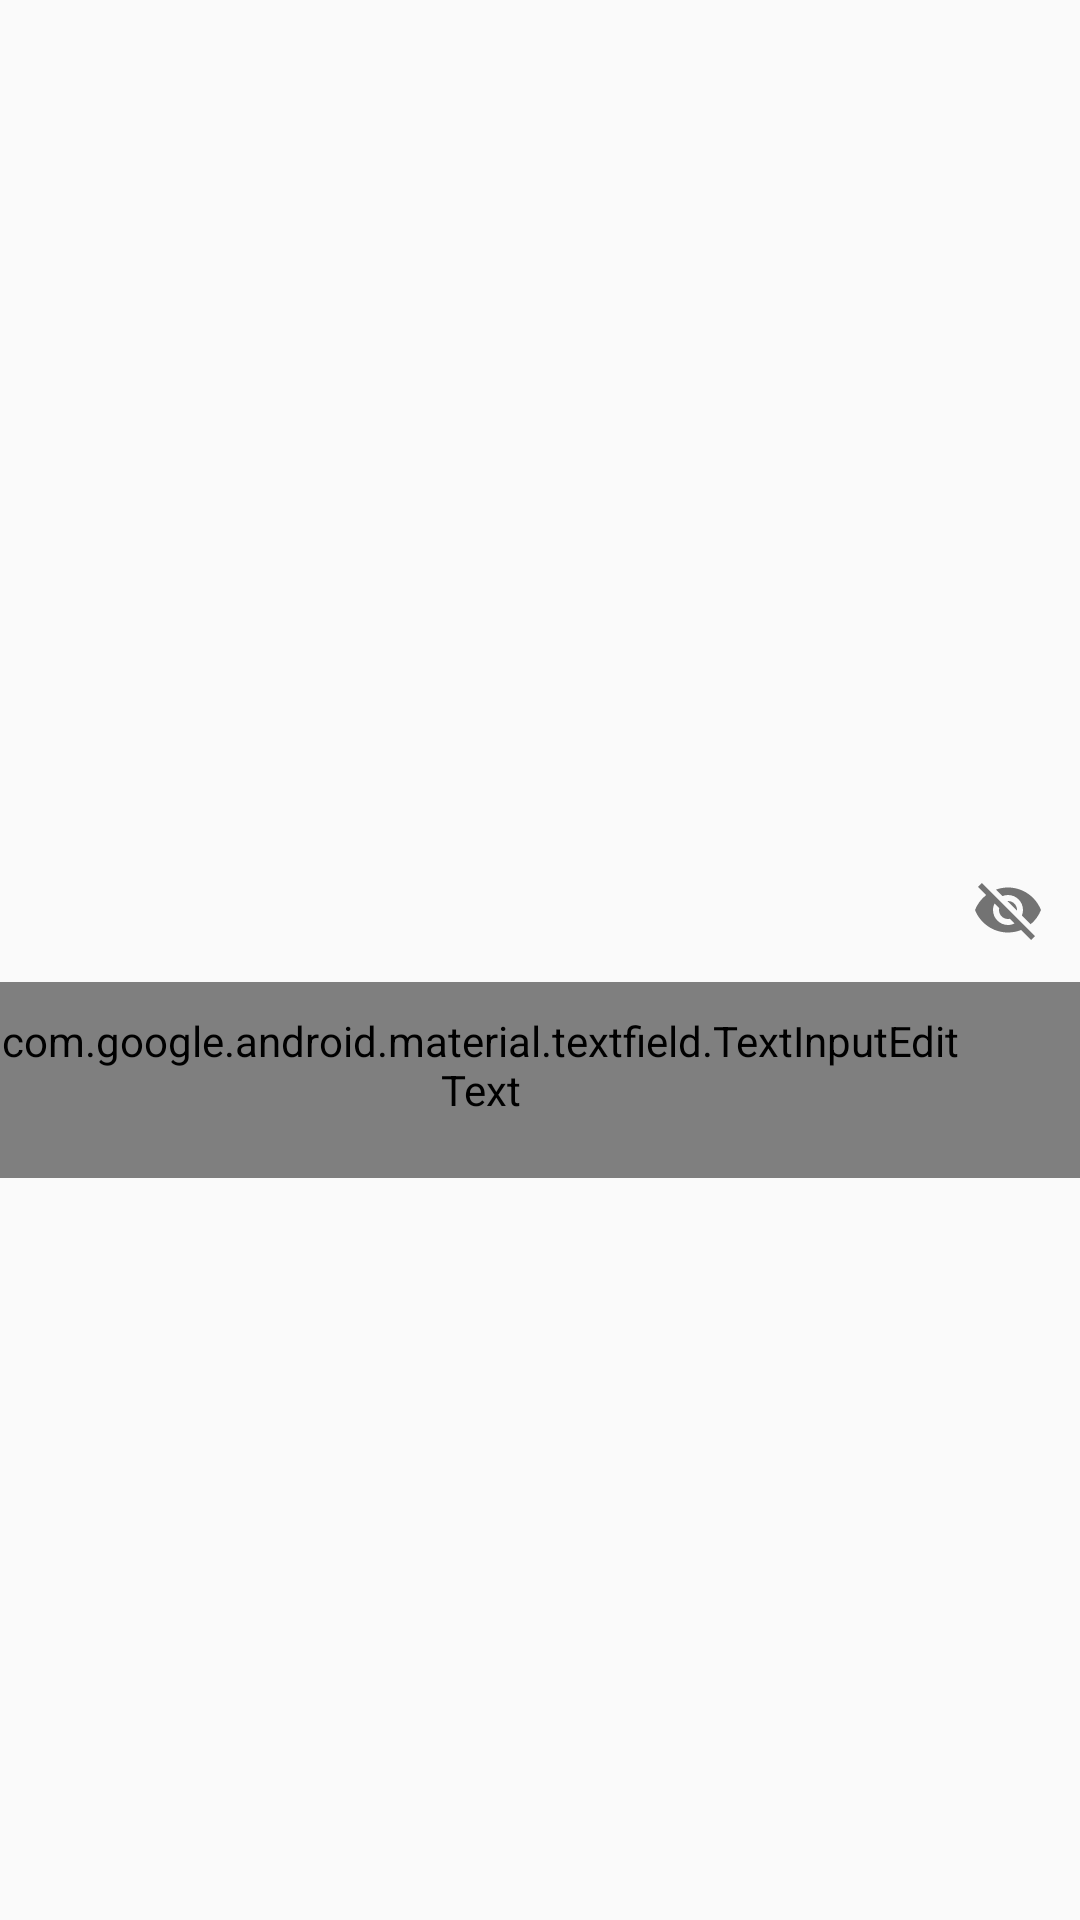

This screen was rendered from an Android layout file. Write that file and the resources it references.
<!-- AndroidManifest.xml: application theme AppTheme -->
<!-- res/layout/activity_login.xml -->
<?xml version="1.0" encoding="utf-8"?>
<FrameLayout xmlns:android="http://schemas.android.com/apk/res/android"
    xmlns:app="http://schemas.android.com/apk/res-auto"
    xmlns:tools="http://schemas.android.com/tools"
    android:layout_width="match_parent"
    android:layout_height="match_parent"
    tools:context=".LoginActivity">

    <com.google.android.material.textfield.TextInputLayout
        android:layout_width="match_parent"
        android:layout_height="wrap_content"
        android:layout_marginTop="16dp"
        android:layout_gravity="center"
        android:theme="@style/TextLabel"
        app:passwordToggleEnabled="true">

        <com.google.android.material.textfield.TextInputEditText
            android:layout_width="match_parent"
            android:layout_height="wrap_content"
            android:hint="Password"
            android:inputType="textPassword"
            android:paddingTop="10dp"
            android:paddingEnd="40dp"
            android:paddingBottom="20dp"
            android:textColor="@android:color/black"
            android:textSize="16dp"
            android:paddingRight="40dp" />


    </com.google.android.material.textfield.TextInputLayout>

</FrameLayout>
<!-- resources referenced by this layout -->
<resources>
  <style name="TextLabel" parent="Widget.MaterialComponents.TextInputLayout.FilledBox">
          
          <item name="android:textColorHint">@color/text_primary_color</item>
          <item name="colorAccent">@color/text_primary_color</item>
          <item name="colorControlActivated">@color/text_primary_color</item>
      </style>
  <style name="AppTheme" parent="Theme.AppCompat.Light.DarkActionBar">
          
          <item name="colorPrimary">@color/colorPrimary</item>
          <item name="colorPrimaryDark">@color/colorPrimaryDark</item>
          <item name="colorAccent">@color/colorAccent</item>
      </style>
  <color name="text_primary_color">#FF00A259</color>
  <color name="colorPrimary">#6200EE</color>
  <color name="colorPrimaryDark">#3700B3</color>
  <color name="colorAccent">#03DAC5</color>
</resources>
